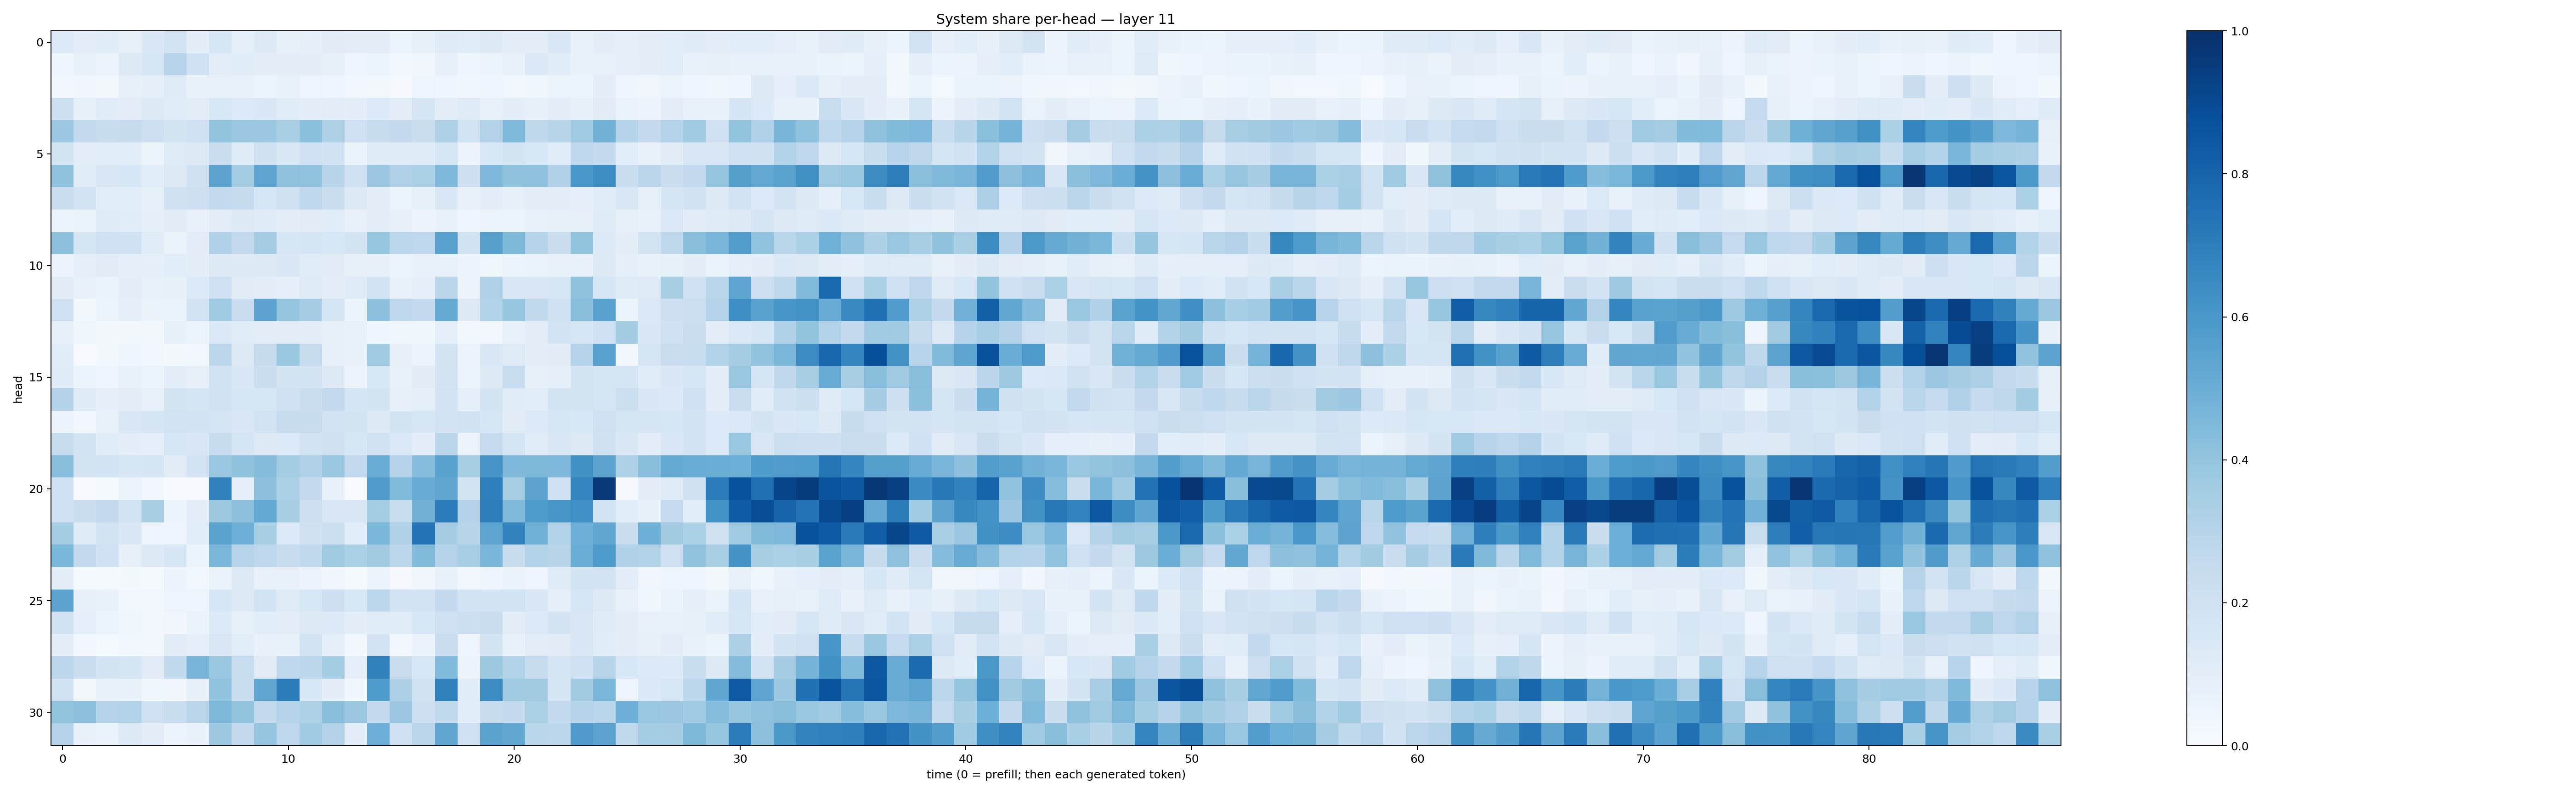

The data file committed next to this chart (first rows):
0.13569233, 0.09658802, 0.11709902, 0.07976937, 0.14185676, 0.18743007, 0.0973159, 0.16118428, 0.09090747, 0.12616768, 0.08545436, 0.08598475, 0.11280813, 0.102424644, 0.1038008, 0.05456259, 0.081718326, 0.1177272, 0.11526331, 0.13217537, 0.09643923, 0.10147247, 0.14374037, 0.0753813
0.04073, 0.07609, 0.05666, 0.13, 0.1628, 0.296, 0.1995, 0.1036, 0.115, 0.09941, 0.09822, 0.09708, 0.08074, 0.04204, 0.054, 0.02952, 0.03398, 0.08091, 0.0418, 0.05185, 0.07563, 0.1392, 0.1162, 0.06934
0.02924, 0.0333, 0.01956, 0.08043, 0.09287, 0.1189, 0.0694, 0.06656, 0.06677, 0.05351, 0.07496, 0.04861, 0.04149, 0.02607, 0.01705, 0.01143, 0.04852, 0.04601, 0.03786, 0.04538, 0.02933, 0.03757, 0.05222, 0.05281
0.2132, 0.08559, 0.1149, 0.1024, 0.1302, 0.1142, 0.1035, 0.1543, 0.1334, 0.1465, 0.1165, 0.0998, 0.1052, 0.09528, 0.1353, 0.1048, 0.1719, 0.09797, 0.1231, 0.07057, 0.1001, 0.08312, 0.09552, 0.0838
0.382, 0.2549, 0.2372, 0.2445, 0.2133, 0.1795, 0.201, 0.4001, 0.3822, 0.3813, 0.3398, 0.4202, 0.3228, 0.2054, 0.2361, 0.251, 0.2202, 0.3235, 0.1842, 0.3054, 0.4486, 0.2734, 0.2925, 0.3645
0.1749, 0.09807, 0.1066, 0.1085, 0.06159, 0.1243, 0.1296, 0.2263, 0.1209, 0.1961, 0.1475, 0.2028, 0.189, 0.06421, 0.1179, 0.1227, 0.1187, 0.1578, 0.05732, 0.1542, 0.1767, 0.154, 0.1171, 0.2676
0.4073, 0.1139, 0.1498, 0.1623, 0.1057, 0.1283, 0.1976, 0.5437, 0.354, 0.5377, 0.4102, 0.4042, 0.2922, 0.209, 0.3822, 0.3183, 0.3324, 0.4527, 0.2117, 0.4502, 0.4084, 0.4093, 0.3196, 0.6011
0.2241, 0.1721, 0.1065, 0.1087, 0.08325, 0.1983, 0.2129, 0.2575, 0.2437, 0.1635, 0.1976, 0.2752, 0.2246, 0.1327, 0.101, 0.06088, 0.08375, 0.1452, 0.07383, 0.09811, 0.08427, 0.1039, 0.1032, 0.09251
0.0623, 0.06364, 0.121, 0.115, 0.09327, 0.1119, 0.07725, 0.1025, 0.1317, 0.1208, 0.1004, 0.1102, 0.1155, 0.07309, 0.096, 0.08449, 0.05705, 0.06951, 0.04214, 0.05935, 0.05998, 0.07754, 0.08294, 0.0803
0.4169, 0.1687, 0.2039, 0.2014, 0.1148, 0.06319, 0.1032, 0.3199, 0.2598, 0.3507, 0.1607, 0.166, 0.155, 0.1747, 0.3912, 0.2807, 0.2661, 0.5536, 0.1915, 0.5611, 0.4549, 0.3012, 0.2215, 0.3997
0.05752, 0.08842, 0.1118, 0.09186, 0.08715, 0.1076, 0.1008, 0.1267, 0.1292, 0.1307, 0.1457, 0.1138, 0.1129, 0.07901, 0.08189, 0.0598, 0.07147, 0.07036, 0.05793, 0.03734, 0.0616, 0.06408, 0.07522, 0.07048
0.1109, 0.07103, 0.06498, 0.0943, 0.07485, 0.08454, 0.1338, 0.2097, 0.1113, 0.09819, 0.09337, 0.1215, 0.09985, 0.1193, 0.1806, 0.06761, 0.08805, 0.2832, 0.05273, 0.3189, 0.1431, 0.1497, 0.1582, 0.4099
0.203, 0.02194, 0.06186, 0.08985, 0.06302, 0.06558, 0.1845, 0.3645, 0.2279, 0.5465, 0.3957, 0.3478, 0.1673, 0.05201, 0.4157, 0.2694, 0.2531, 0.5177, 0.1294, 0.3094, 0.3941, 0.262, 0.2017, 0.4263
0.08112, 0.03588, 0.01768, 0.0183, 0.02321, 0.0833, 0.05391, 0.1403, 0.1164, 0.1021, 0.1043, 0.09578, 0.07863, 0.0772, 0.0456, 0.03731, 0.036, 0.09054, 0.02955, 0.0272, 0.07735, 0.09504, 0.1863, 0.1639
0.1156, 0.004189, 0.01859, 0.04622, 0.02396, 0.01765, 0.02749, 0.2807, 0.1316, 0.2444, 0.3861, 0.2418, 0.0857, 0.06853, 0.365, 0.08163, 0.05662, 0.174, 0.05818, 0.1451, 0.1223, 0.09685, 0.1106, 0.2989
0.1203, 0.0515, 0.04999, 0.07227, 0.05961, 0.0991, 0.07826, 0.1933, 0.142, 0.2228, 0.179, 0.1732, 0.125, 0.05639, 0.1548, 0.07048, 0.1121, 0.1758, 0.06176, 0.13, 0.2311, 0.08505, 0.09, 0.1721
0.3068, 0.1206, 0.09031, 0.105, 0.07341, 0.1744, 0.1689, 0.1905, 0.1599, 0.1579, 0.2018, 0.2205, 0.2548, 0.1642, 0.1793, 0.0805, 0.09047, 0.1817, 0.08657, 0.1773, 0.1159, 0.107, 0.1735, 0.1766
0.05719, 0.02563, 0.07072, 0.1422, 0.1696, 0.1854, 0.186, 0.1661, 0.1477, 0.1858, 0.2409, 0.2404, 0.1797, 0.1757, 0.1257, 0.1735, 0.1628, 0.1828, 0.1887, 0.1573, 0.1095, 0.1355, 0.1575, 0.1561
0.2368, 0.1767, 0.1152, 0.09646, 0.09297, 0.1572, 0.1513, 0.2394, 0.1657, 0.1327, 0.1352, 0.1849, 0.1958, 0.1587, 0.1899, 0.1398, 0.09842, 0.2824, 0.05796, 0.2492, 0.1704, 0.116, 0.1411, 0.1309
0.4283, 0.1727, 0.1855, 0.1635, 0.1659, 0.1096, 0.1811, 0.3894, 0.4091, 0.4374, 0.3532, 0.319, 0.3861, 0.2616, 0.5042, 0.2988, 0.4322, 0.5518, 0.3414, 0.6065, 0.4494, 0.457, 0.45, 0.6285
0.2042, 0.004891, 0.01282, 0.06109, 0.02407, 0.004389, 0.004244, 0.687, 0.09281, 0.4145, 0.3295, 0.2598, 0.07737, 0.003266, 0.5784, 0.445, 0.5113, 0.5345, 0.1764, 0.6919, 0.3414, 0.546, 0.2087, 0.6732
0.209, 0.2198, 0.2542, 0.1872, 0.3406, 0.05866, 0.09881, 0.3773, 0.4171, 0.5218, 0.3426, 0.2116, 0.1449, 0.148, 0.3522, 0.231, 0.4792, 0.706, 0.3062, 0.697, 0.4453, 0.5878, 0.605, 0.63
0.3551, 0.122, 0.1795, 0.1444, 0.04712, 0.04967, 0.109, 0.5486, 0.4944, 0.3427, 0.136, 0.1987, 0.2185, 0.1076, 0.4585, 0.3175, 0.7402, 0.3484, 0.2927, 0.5378, 0.6813, 0.4878, 0.3101, 0.4955
0.4601, 0.2578, 0.1994, 0.07983, 0.1311, 0.1568, 0.05361, 0.4608, 0.2941, 0.2771, 0.2415, 0.262, 0.3699, 0.3346, 0.3602, 0.2808, 0.4404, 0.3034, 0.3458, 0.4615, 0.2366, 0.3144, 0.2908, 0.5029
0.09903, 0.01188, 0.01242, 0.01597, 0.01532, 0.05753, 0.02641, 0.06499, 0.1325, 0.07591, 0.07712, 0.05579, 0.033, 0.01505, 0.05158, 0.01161, 0.03392, 0.07391, 0.02417, 0.04108, 0.06423, 0.04968, 0.1184, 0.1723
0.544, 0.07927, 0.06887, 0.02471, 0.02774, 0.0493, 0.04978, 0.1592, 0.1312, 0.1841, 0.118, 0.1548, 0.2113, 0.1562, 0.2793, 0.1816, 0.182, 0.2525, 0.1859, 0.1849, 0.1856, 0.1441, 0.0876, 0.1604
0.1903, 0.08727, 0.05998, 0.03616, 0.02608, 0.03494, 0.06423, 0.1348, 0.08383, 0.1061, 0.1038, 0.1255, 0.1331, 0.0986, 0.1142, 0.1161, 0.1525, 0.2041, 0.2163, 0.22, 0.1031, 0.1345, 0.1776, 0.1487
0.1003, 0.0282, 0.01434, 0.0264, 0.03006, 0.1102, 0.0932, 0.1485, 0.1094, 0.06904, 0.06838, 0.1851, 0.09117, 0.02704, 0.1827, 0.02442, 0.06601, 0.2296, 0.04267, 0.1737, 0.07293, 0.1023, 0.1128, 0.1514
0.2806, 0.23, 0.1785, 0.1646, 0.1126, 0.265, 0.4652, 0.3896, 0.2333, 0.1109, 0.2672, 0.2781, 0.3531, 0.08841, 0.6856, 0.2213, 0.1549, 0.4419, 0.05834, 0.3787, 0.3146, 0.2372, 0.165, 0.2054
0.1902, 0.01764, 0.07244, 0.07547, 0.03586, 0.0313, 0.08115, 0.4039, 0.2315, 0.5335, 0.7013, 0.1538, 0.09451, 0.03849, 0.5876, 0.3277, 0.1924, 0.6841, 0.1155, 0.6424, 0.3643, 0.3631, 0.1645, 0.3623
0.4015, 0.4149, 0.2984, 0.3161, 0.2041, 0.2339, 0.2833, 0.4564, 0.3987, 0.259, 0.3027, 0.3234, 0.4257, 0.3815, 0.2565, 0.3808, 0.2124, 0.2647, 0.1075, 0.2346, 0.2539, 0.3358, 0.2548, 0.3033
0.3032, 0.06931, 0.06339, 0.1304, 0.1054, 0.06081, 0.06857, 0.3781, 0.2615, 0.3962, 0.2772, 0.3638, 0.3057, 0.1009, 0.4946, 0.2089, 0.2841, 0.5333, 0.201, 0.5503, 0.5299, 0.2875, 0.2791, 0.5794
